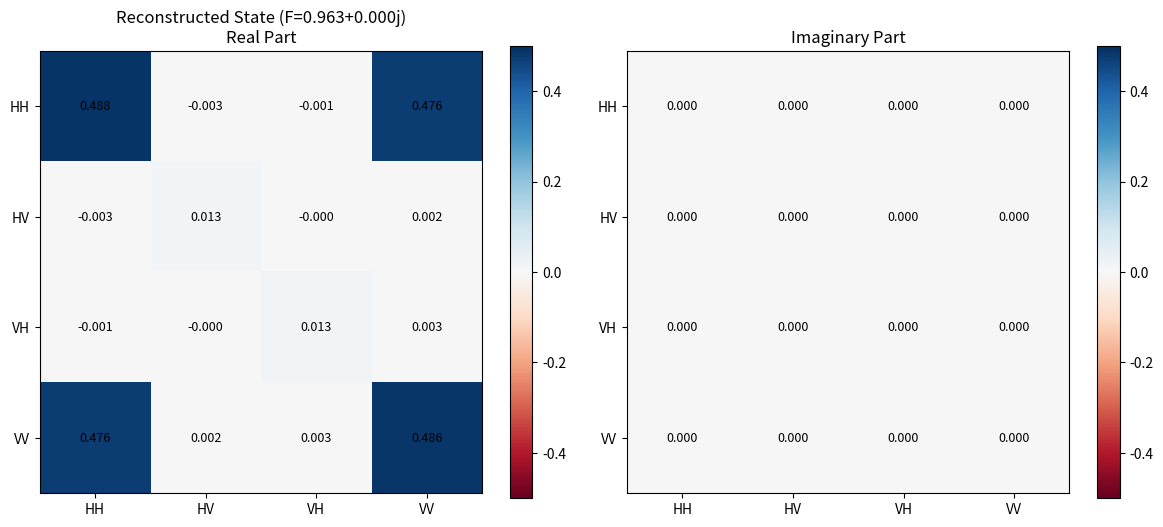

Source code (Python):


import numpy as np
import matplotlib.pyplot as plt
from scipy.optimize import minimize
from scipy.linalg import sqrtm

print("="*70)
print("PhD-LEVEL: QUANTUM STATE TOMOGRAPHY")
print("="*70)

# ================================================================
# BELL STATE
# ================================================================

def bell_state_phi_plus():
    rho = np.zeros((4, 4), dtype=complex)
    rho[0, 0] = 0.5
    rho[3, 3] = 0.5
    rho[0, 3] = 0.5
    rho[3, 0] = 0.5
    return rho

def noisy_state(rho_ideal, fidelity):
    mixed = np.eye(4, dtype=complex) / 4
    return fidelity * rho_ideal + (1 - fidelity) * mixed

# ================================================================
# PROJECTORS
# ================================================================

def create_projectors():
    H = np.array([1, 0], dtype=complex)
    V = np.array([0, 1], dtype=complex)
    D = np.array([1, 1], dtype=complex) / np.sqrt(2)
    A = np.array([1, -1], dtype=complex) / np.sqrt(2)
    R = np.array([1, -1j], dtype=complex) / np.sqrt(2)
    L = np.array([1, 1j], dtype=complex) / np.sqrt(2)
    
    states = {'H': H, 'V': V, 'D': D, 'A': A, 'R': R, 'L': L}
    
    projectors = {}
    for name1, vec1 in states.items():
        proj1 = np.outer(vec1, vec1.conj())
        for name2, vec2 in states.items():
            proj2 = np.outer(vec2, vec2.conj())
            key = f"{name1}{name2}"
            projectors[key] = np.kron(proj1, proj2)
    return projectors

# ================================================================
# SIMULATE MEASUREMENTS
# ================================================================

def simulate_measurements(rho, projectors, total_counts=10000):
    measurements = {}
    for key, proj in projectors.items():
        prob = np.real(np.trace(rho @ proj))
        prob = max(0, min(1, prob))
        measurements[key] = np.random.poisson(prob * total_counts)
    return measurements

# ================================================================
# RECONSTRUCTION
# ================================================================

def reconstruct_density_matrix(measurements, projectors):
    total = sum(measurements.values())
    exp_probs = {k: v/total for k, v in measurements.items()}
    
    def rho_from_T(T):
        T_mat = T.reshape(4, 4)
        rho = T_mat.conj().T @ T_mat
        return rho / np.trace(rho)
    
    def neg_log_likelihood(T):
        rho = rho_from_T(T)
        log_lik = 0
        for key, proj in projectors.items():
            pred = np.real(np.trace(rho @ proj))
            pred = max(1e-10, min(1, pred))
            if exp_probs[key] > 0:
                log_lik += exp_probs[key] * np.log(pred)
        return -log_lik
    
    T0 = np.eye(4).flatten() * 0.5
    result = minimize(neg_log_likelihood, T0, method='L-BFGS-B', options={'maxiter': 1000})
    rho = rho_from_T(result.x)
    rho = (rho + rho.conj().T) / 2
    rho = rho / np.trace(rho)
    return rho

# ================================================================
# METRICS
# ================================================================

def calculate_fidelity(rho, target):
    sqrt_target = sqrtm(target)
    sqrt_target_rho = sqrt_target @ rho @ sqrt_target
    evals = np.linalg.eigvals(sqrt_target_rho)
    return (np.sum(np.sqrt(np.maximum(0, evals))))**2

def calculate_concurrence(rho):
    sigma_y = np.array([[0, -1j], [1j, 0]], dtype=complex)
    sigma_y_y = np.kron(sigma_y, sigma_y)
    R = rho @ sigma_y_y @ rho.conj() @ sigma_y_y
    evals = np.linalg.eigvals(R)
    evals = np.sort(np.sqrt(np.abs(evals)))[::-1]
    return max(0, evals[0] - evals[1] - evals[2] - evals[3])

def calculate_bell_parameter(rho):
    def corr(rho, a, b):
        a_r, b_r = np.radians(a), np.radians(b)
        sigma_x = np.array([[0, 1], [1, 0]], dtype=complex)
        sigma_z = np.array([[1, 0], [0, -1]], dtype=complex)
        A = np.cos(2*a_r) * sigma_z + np.sin(2*a_r) * sigma_x
        B = np.cos(2*b_r) * sigma_z + np.sin(2*b_r) * sigma_x
        return np.real(np.trace(rho @ np.kron(A, B)))
    
    a, ap, b, bp = 0, 45, 22.5, 67.5
    E1 = corr(rho, a, b)
    E2 = corr(rho, a, bp)
    E3 = corr(rho, ap, b)
    E4 = corr(rho, ap, bp)
    return abs(E1 - E2 + E3 + E4)

# ================================================================
# PLOT
# ================================================================

def plot_density_matrix(rho, title="Reconstructed State"):
    fig, (ax1, ax2) = plt.subplots(1, 2, figsize=(12, 5))
    labels = ['HH', 'HV', 'VH', 'VV']
    
    real_part = np.real(rho)
    im1 = ax1.imshow(real_part, cmap='RdBu', vmin=-0.5, vmax=0.5)
    ax1.set_title(f'{title}\nReal Part')
    ax1.set_xticks(range(4))
    ax1.set_yticks(range(4))
    ax1.set_xticklabels(labels)
    ax1.set_yticklabels(labels)
    plt.colorbar(im1, ax=ax1)
    for i in range(4):
        for j in range(4):
            ax1.text(j, i, f'{real_part[i, j]:.3f}', ha='center', va='center', fontsize=9)
    
    imag_part = np.imag(rho)
    im2 = ax2.imshow(imag_part, cmap='RdBu', vmin=-0.5, vmax=0.5)
    ax2.set_title('Imaginary Part')
    ax2.set_xticks(range(4))
    ax2.set_yticks(range(4))
    ax2.set_xticklabels(labels)
    ax2.set_yticklabels(labels)
    plt.colorbar(im2, ax=ax2)
    for i in range(4):
        for j in range(4):
            ax2.text(j, i, f'{imag_part[i, j]:.3f}', ha='center', va='center', fontsize=9)
    
    plt.tight_layout()
    return fig

# ================================================================
# MAIN
# ================================================================

ideal = bell_state_phi_plus()
true_state = noisy_state(ideal, 0.95)
projectors = create_projectors()
measurements = simulate_measurements(true_state, projectors, 10000)
rho_recon = reconstruct_density_matrix(measurements, projectors)

fid = calculate_fidelity(rho_recon, ideal)
conc = calculate_concurrence(rho_recon)
bell_s = calculate_bell_parameter(rho_recon)

print(f"\nFidelity: {fid:.4f}")
print(f"Concurrence: {conc:.4f}")
print(f"Bell S: {bell_s:.4f}")

print("\nReconstructed Density Matrix:")
print("Real part:")
print(np.real(rho_recon))
print("\nImaginary part:")
print(np.imag(rho_recon))

fig = plot_density_matrix(rho_recon, f"Reconstructed State (F={fid:.3f})")
plt.savefig('quantum_tomography_result.png', dpi=300, bbox_inches='tight')
plt.savefig('quantum_tomography_result.pdf', bbox_inches='tight')
plt.close()

print("\n✓ Saved: quantum_tomography_result.png/pdf")
